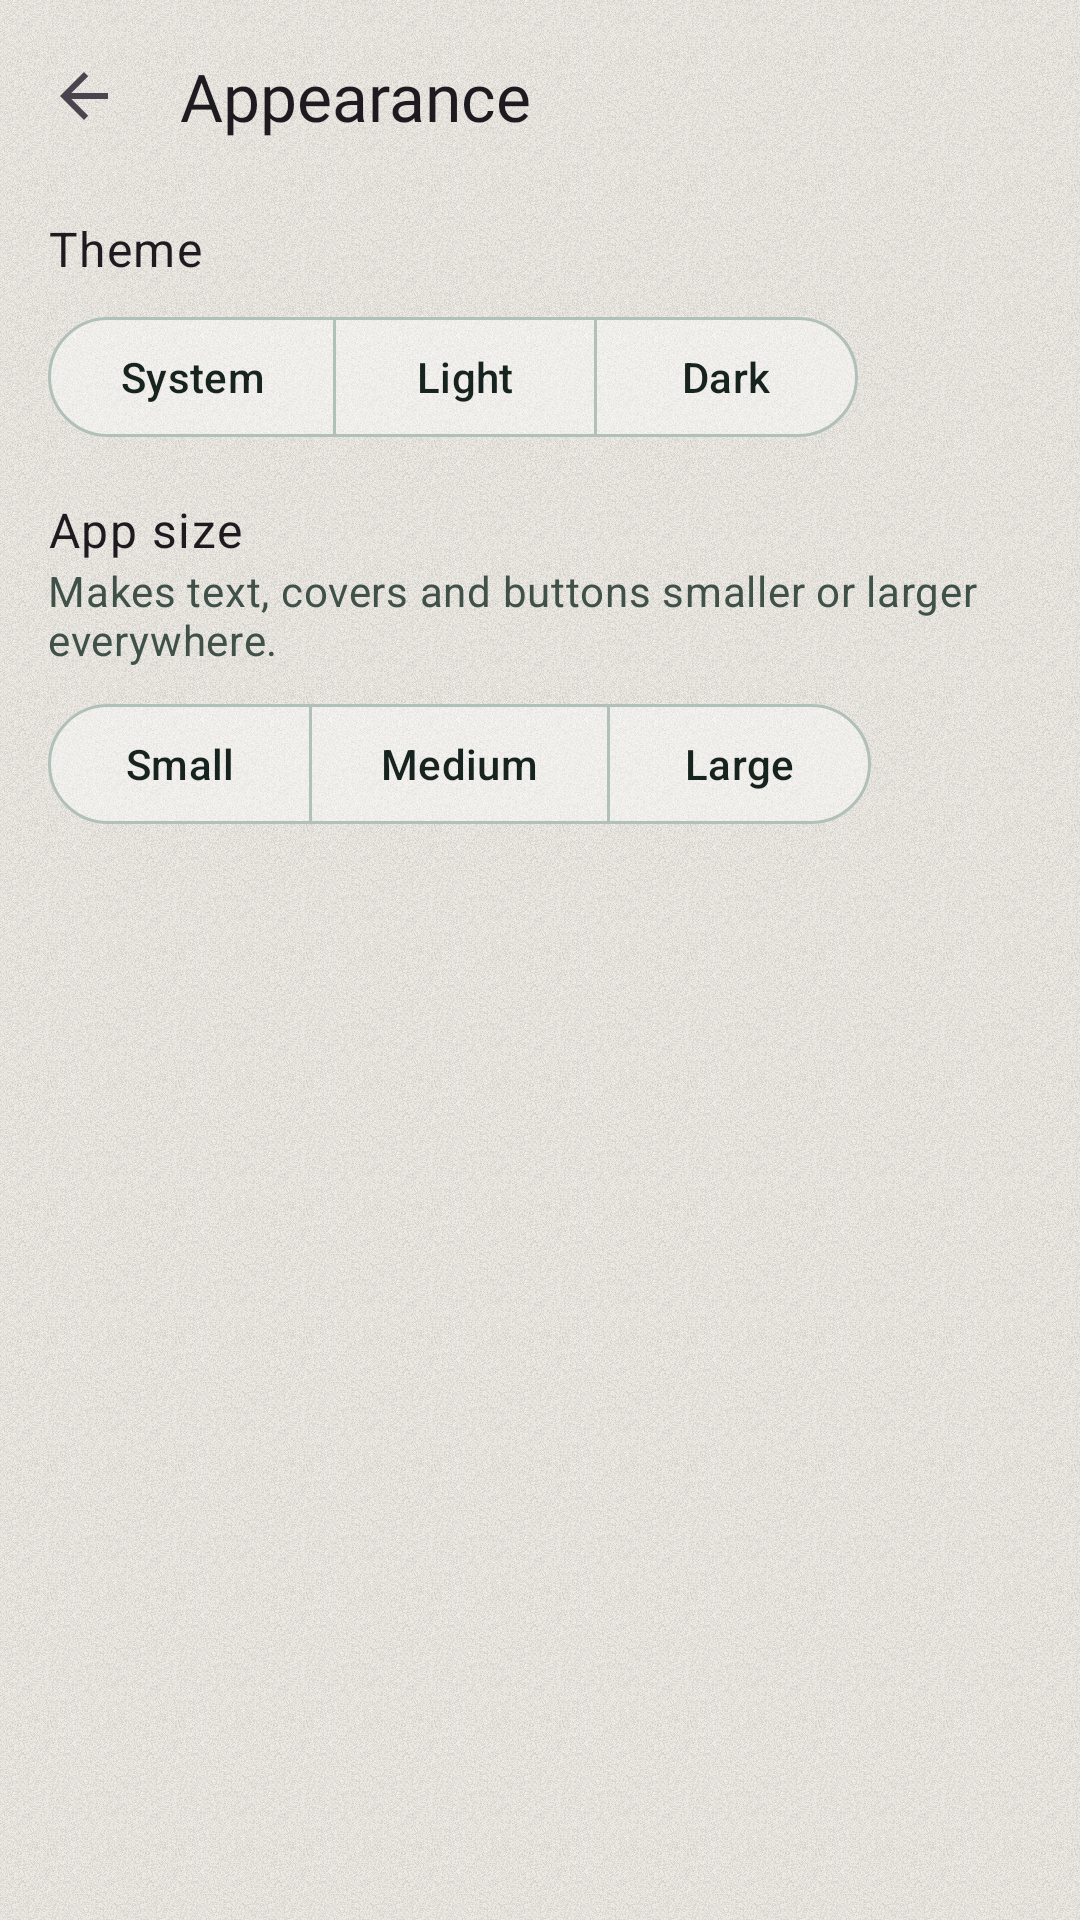

Here is an Android app screen rendered from its layout file. Give the layout XML and the strings, colors and styles it references.
<!-- AndroidManifest.xml: application theme Theme.FreeLibrary -->
<!-- res/layout/fragment_settings_appearance.xml -->
<?xml version="1.0" encoding="utf-8"?>
<LinearLayout xmlns:android="http://schemas.android.com/apk/res/android"
    xmlns:app="http://schemas.android.com/apk/res-auto"
    android:id="@+id/pageRoot"
    android:layout_width="match_parent"
    android:layout_height="match_parent"
    android:orientation="vertical">

    <com.google.android.material.appbar.MaterialToolbar
        android:id="@+id/pageToolbar"
        android:layout_width="match_parent"
        android:layout_height="?attr/actionBarSize"
        app:navigationContentDescription="@string/back"
        app:navigationIcon="?attr/homeAsUpIndicator"
        app:title="@string/settings_appearance"
        app:titleTextAppearance="@style/TextAppearance.FreeLibrary.TitleLarge" />

    <androidx.core.widget.NestedScrollView
        android:layout_width="match_parent"
        android:layout_height="0dp"
        android:layout_weight="1"
        android:clipToPadding="false">

        <LinearLayout
            android:layout_width="match_parent"
            android:layout_height="wrap_content"
            android:orientation="vertical"
            android:paddingStart="@dimen/spacing_m"
            android:paddingTop="@dimen/spacing_s"
            android:paddingEnd="@dimen/spacing_m"
            android:paddingBottom="@dimen/spacing_m">

            <TextView
                android:layout_width="match_parent"
                android:layout_height="wrap_content"
                android:text="@string/settings_theme"
                android:textAppearance="?attr/textAppearanceBodyLarge" />

            <com.google.android.material.button.MaterialButtonToggleGroup
                android:id="@+id/themeGroup"
                android:layout_width="wrap_content"
                android:layout_height="wrap_content"
                android:layout_marginTop="@dimen/spacing_s"
                app:selectionRequired="true"
                app:singleSelection="true">

                <com.google.android.material.button.MaterialButton
                    android:id="@+id/themeSystem"
                    style="@style/Widget.FreeLibrary.Button.Glass"
                    android:layout_width="wrap_content"
                    android:layout_height="wrap_content"
                    android:text="@string/theme_system" />

                <com.google.android.material.button.MaterialButton
                    android:id="@+id/themeLight"
                    style="@style/Widget.FreeLibrary.Button.Glass"
                    android:layout_width="wrap_content"
                    android:layout_height="wrap_content"
                    android:text="@string/theme_light" />

                <com.google.android.material.button.MaterialButton
                    android:id="@+id/themeDark"
                    style="@style/Widget.FreeLibrary.Button.Glass"
                    android:layout_width="wrap_content"
                    android:layout_height="wrap_content"
                    android:text="@string/theme_dark" />

            </com.google.android.material.button.MaterialButtonToggleGroup>

            <TextView
                android:layout_width="match_parent"
                android:layout_height="wrap_content"
                android:layout_marginTop="@dimen/spacing_m"
                android:text="@string/settings_size"
                android:textAppearance="?attr/textAppearanceBodyLarge" />

            <TextView
                android:layout_width="match_parent"
                android:layout_height="wrap_content"
                android:text="@string/settings_size_summary"
                android:textAppearance="?attr/textAppearanceBodyMedium"
                android:textColor="?attr/colorOnSurfaceVariant" />

            <com.google.android.material.button.MaterialButtonToggleGroup
                android:id="@+id/sizeGroup"
                android:layout_width="wrap_content"
                android:layout_height="wrap_content"
                android:layout_marginTop="@dimen/spacing_s"
                app:selectionRequired="true"
                app:singleSelection="true">

                <com.google.android.material.button.MaterialButton
                    android:id="@+id/sizeSmall"
                    style="@style/Widget.FreeLibrary.Button.Glass"
                    android:layout_width="wrap_content"
                    android:layout_height="wrap_content"
                    android:text="@string/size_small" />

                <com.google.android.material.button.MaterialButton
                    android:id="@+id/sizeMedium"
                    style="@style/Widget.FreeLibrary.Button.Glass"
                    android:layout_width="wrap_content"
                    android:layout_height="wrap_content"
                    android:text="@string/size_medium" />

                <com.google.android.material.button.MaterialButton
                    android:id="@+id/sizeLarge"
                    style="@style/Widget.FreeLibrary.Button.Glass"
                    android:layout_width="wrap_content"
                    android:layout_height="wrap_content"
                    android:text="@string/size_large" />

            </com.google.android.material.button.MaterialButtonToggleGroup>

        </LinearLayout>
    </androidx.core.widget.NestedScrollView>

</LinearLayout>
<!-- resources referenced by this layout -->
<resources>
  <dimen name="spacing_m">16dp</dimen>
  <dimen name="spacing_s">8dp</dimen>
  <string name="back">Back</string>
  <string name="settings_appearance">Appearance</string>
  <string name="settings_size">App size</string>
  <string name="settings_size_summary">Makes text, covers and buttons smaller or larger everywhere.</string>
  <string name="settings_theme">Theme</string>
  <string name="size_large">Large</string>
  <string name="size_medium">Medium</string>
  <string name="size_small">Small</string>
  <string name="theme_dark">Dark</string>
  <string name="theme_light">Light</string>
  <string name="theme_system">System</string>
  <style name="TextAppearance.FreeLibrary.TitleLarge" parent="TextAppearance.Material3.TitleLarge">
          <item name="fontFamily">@font/literata_medium</item>
          <item name="android:fontFamily">@font/literata_medium</item>
      </style>
  <style name="Widget.FreeLibrary.Button.Glass" parent="Widget.Material3.Button.OutlinedButton">
          <item name="backgroundTint">@color/glass_button_fill_selector</item>
          <item name="strokeColor">@color/glass_border</item>
          <item name="strokeWidth">1dp</item>
      </style>
  <color name="glass_border">#592D5A4A</color>
  <color name="md_primary">#0D4C3C</color>
  <color name="md_on_primary">#F4F1EB</color>
  <color name="md_primary_container">#BFD7A6</color>
  <color name="md_on_primary_container">#0A3A2E</color>
  <color name="md_primary_inverse">#A9CC8A</color>
  <color name="md_secondary">#2D5A4A</color>
  <color name="md_on_secondary">#F4F1EB</color>
  <color name="md_secondary_container">#7AA05A</color>
  <color name="md_on_secondary_container">#17231E</color>
  <color name="md_background">#F4F1EB</color>
  <!-- drawable bg_window (drawable) -->
  <?xml version="1.0" encoding="utf-8"?>
  <layer-list xmlns:android="http://schemas.android.com/apk/res/android">
      <item>
          <shape android:shape="rectangle">
              <solid android:color="@color/md_background" />
          </shape>
      </item>
      <item>
          <bitmap
              android:src="@drawable/bg_grain"
              android:tileMode="repeat" />
      </item>
  </layer-list>
  <color name="md_on_background">#17231E</color>
  <color name="md_surface">#F4F1EB</color>
  <color name="md_on_surface">#17231E</color>
  <color name="md_surface_variant">#D8E3CB</color>
  <color name="md_on_surface_variant">#3F5148</color>
  <color name="md_surface_inverse">#17231E</color>
  <color name="md_on_surface_inverse">#F4F1EB</color>
  <color name="md_surface_container_lowest">#F8F8F0</color>
  <color name="md_surface_container_low">#E9EEDF</color>
  <color name="md_surface_container">#DFE8D3</color>
  <color name="md_surface_container_high">#D5E2C7</color>
  <color name="md_surface_container_highest">#CADBBB</color>
  <color name="md_error">#BA1A1A</color>
  <color name="md_on_error">#FFFFFF</color>
  <color name="md_error_container">#FFDAD6</color>
  <color name="md_on_error_container">#410002</color>
  <color name="md_outline">#55665D</color>
  <color name="md_outline_variant">#B5C4A5</color>
  <style name="Widget.FreeLibrary.Toolbar" parent="Widget.Material3.Toolbar">
          <item name="android:background">@android:color/transparent</item>
      </style>
  <style name="TextAppearance.FreeLibrary.HeadlineLarge" parent="TextAppearance.Material3.HeadlineLarge">
          <item name="fontFamily">@font/literata_semibold</item>
          <item name="android:fontFamily">@font/literata_semibold</item>
      </style>
  <style name="TextAppearance.FreeLibrary.HeadlineMedium" parent="TextAppearance.Material3.HeadlineMedium">
          <item name="fontFamily">@font/literata_semibold</item>
          <item name="android:fontFamily">@font/literata_semibold</item>
      </style>
  <style name="TextAppearance.FreeLibrary.HeadlineSmall" parent="TextAppearance.Material3.HeadlineSmall">
          <item name="fontFamily">@font/literata_semibold</item>
          <item name="android:fontFamily">@font/literata_semibold</item>
      </style>
</resources>
